Run: headless pygame with SDL's dummy video driver; simulated clock (each Clock.tick advances the game by its frame time, no real sleeping); random seed 0; keys injected as events and as key.get_pressed() state; mouse plan: one left click at the window centre at the start of phase 2, then a move to the lower-right quarter at the start of phase 3.
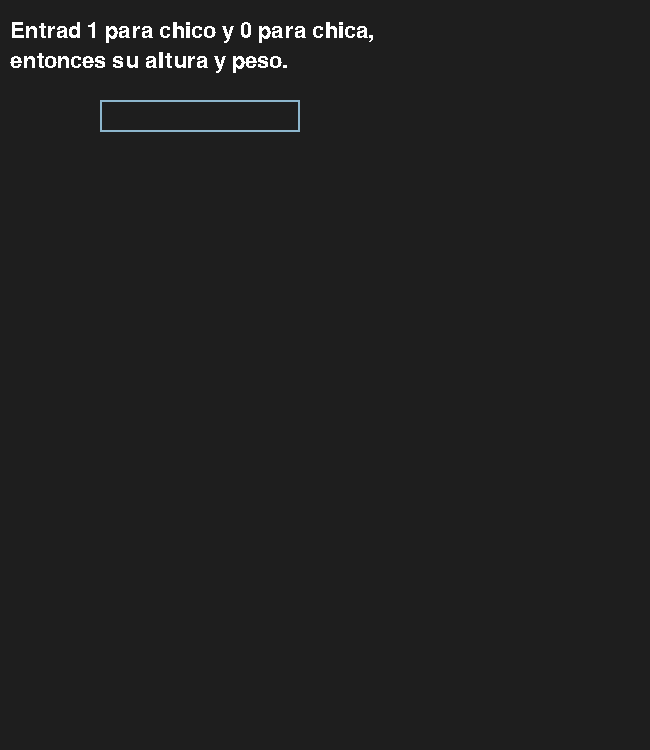
Frame 1 of 4 · flips 1–60 · no input
Frame 2 of 4 · flips 61–180 · clicked the window centre · tapped SPACE, RETURN · held RIGHT (→), D · screen unchanged from frame 1, image omitted
Frame 3 of 4 · flips 181–300 · moved the mouse to the lower-right quarter · held DOWN (↓), S · screen unchanged from frame 2, image omitted
Frame 4 of 4 · flips 301–420 · held LEFT (←), A, UP (↑), W · screen unchanged from frame 3, image omitted

The pygame program that drew these frames:

from typing import Any, Union
import pygame as pg

pg.font.init()
font = pg.font.Font(None, 32)

# Text for info and instructions
text_weight = font.render('Peso:', False, (255, 255, 255))
text_height = font.render('Altura:', False, (255, 255, 255))
text_gender = font.render('Género:', False, (255, 255, 255))
text_instruction1 = font.render('Entrad 1 para chico y 0 para chica,', False, (255, 255, 255))
text_instruction2 = font.render('entonces su altura y peso.', False, (255, 255, 255))
text_cycle = font.render('Altura futura:', False, (255, 255, 255))          

screen = pg.display.set_mode((650, 750))
clock = pg.time.Clock()
input_box = pg.Rect(100, 100, 140, 32)
coverup = pg.Rect(650, 350, 100, 40)


def main():
    weight = 0
    height = 0
    gender = 0
    color_inactive = pg.Color('lightskyblue3')
    color_active = pg.Color('dodgerblue2')
    color = color_inactive
    active = False
    text = ''
    done = False

    while not done:
        for event in pg.event.get():
            if event.type == pg.QUIT:
                done = True
            if event.type == pg.MOUSEBUTTONDOWN:
                # If the user clicked on the input_box rect.
                if input_box.collidepoint(event.pos):
                    # Toggle the active variable.
                    active = not active
                else:
                    active = False
                # Change the current color of the input box.
                color = color_active if active else color_inactive
            if event.type == pg.KEYDOWN:
                if active:
                    if event.key == pg.K_RETURN:
                        if 220 > int(text) > 120:                           # assuming that everything above 120 is height
                            height = text
                        if 120 >= int(text) > 35:                           # assuming everything under 120 is weight
                            weight = text
                        if int(text) == 1:
                            gender = 'chico'
                        elif int(text) == 0:
                            gender = 'chica'
                        text = ''
                    elif event.key == pg.K_BACKSPACE:
                        text = text[:-1]
                    else:
                        text += event.unicode

        screen.fill((30, 30, 30))
        # Render the current text.
        txt_surface = font.render(text, True, color)
        # Resize the box if the text is too long.
        width = max(200, txt_surface.get_width()+10)
        input_box.w = width
        # Blit the text.
        screen.blit(txt_surface, (input_box.x+5, input_box.y+5))
        # Blit the input_box rect.
        pg.draw.rect(screen, color, input_box, 2)
        # Blit the instructions
        screen.blit(text_instruction1, (10, 20))
        screen.blit(text_instruction2, (10, 50))

        if weight != 0:
            screen.blit(text_weight, (230, 230))
            # Turn variable to str to be able to blit
            number_weight = font.render(str(weight), False, (255, 255, 255))
            screen.blit(number_weight, (320, 230))

        if height != 0:
            screen.blit(text_height, (230, 260))
            # Turn variable to str to be able to blit
            number_height = font.render(str(height), False, (255, 255, 255))
            screen.blit(number_height, (320, 260))

        if gender == 'chico':
            screen.blit(text_gender, (230, 290))
            kind_gender = font.render(gender, False, (255, 255, 255))
            screen.blit(kind_gender, (320, 290))

        if gender == 'chica':
            screen.blit(text_gender, (230, 290))
            kind_gender = font.render(gender, False, (255, 255, 255))
            screen.blit(kind_gender, (320, 290))

        guess = algo(weight, height, gender)

        if gender == 'chico':
            pg.draw.rect(screen, (30, 30, 30), coverup, 0)                          # cover up value to prevent overlap
            screen.blit(text_cycle, (230, 350))
            number_cycle = font.render(str(guess), False, (255, 255, 255))
            screen.blit(number_cycle, (400, 350))
        elif gender == 'chica':
            pg.draw.rect(screen, (30, 30, 30), coverup, 0)                          # cover up value to prevent overlap
            screen.blit(text_cycle, (230, 350))
            number_cycle = font.render(str(guess), False, (255, 255, 255))
            screen.blit(number_cycle, (400, 350))

        pg.display.flip()
        clock.tick(30)


def algo(weight, height, gender):
    # Algorithms don´t make sense, they just seem to do so
    # Algorithm for boys
    if gender == 'chico' and 20 < int(weight) <= 120 < int(height) < 220:
        guess = int(height)*(int(weight)/(int(weight)-6.5))
        if guess < int(height):
            guess = height + 5
        guess = round(guess, 2)
        print(guess)
        return guess

    # Algorithm for girls
    if gender == 'chica' and 20 < int(weight) <= 120 < int(height) < 220:
        guess = int(height)*(int(weight)/(int(weight)-6))
        if guess < int(height):
            guess = height + 5
        guess = round(guess, 2)
        print(guess)
        return guess


if __name__ == '__main__':
    pg.init()
    main()
    pg.quit()
